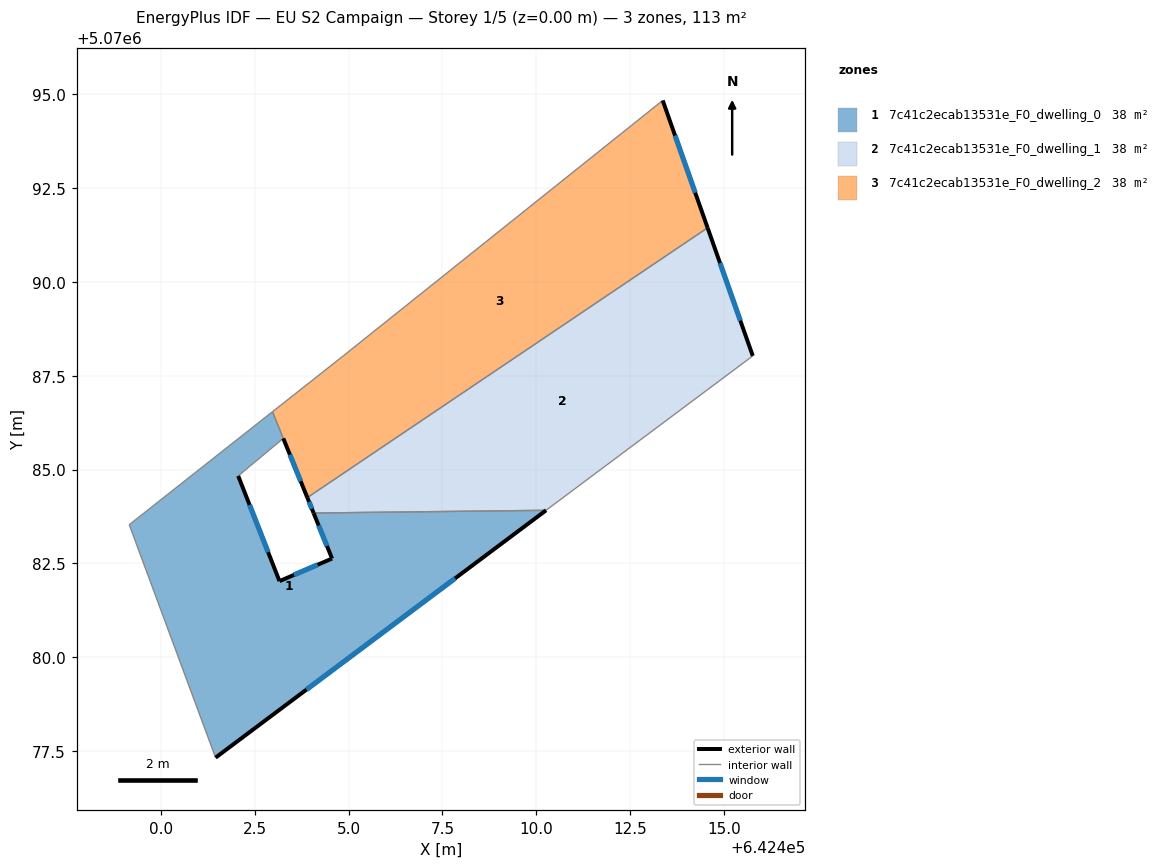
=== STOREY PLAN SPEC (per zone: floor XY polygon, exterior-wall plan segments, windows/doors) ===
zone 1: 7c41c2ecab13531e_F0_dwelling_0  (37.6 m²)
  floor: (642410.26, 5070083.91) (642401.46, 5070077.32) (642399.16, 5070083.53) (642402.97, 5070086.54) (642403.26, 5070085.83) (642402.06, 5070084.83) (642403.16, 5070082.03) (642404.56, 5070082.63) (642404.07, 5070083.84)
  exterior wall: (642403.16, 5070082.03) – (642402.06, 5070084.83)  [3.0 m]
    window: (642402.86, 5070082.80) – (642402.36, 5070084.06)  [1.8 m²]
  exterior wall: (642404.56, 5070082.63) – (642403.16, 5070082.03)  [1.5 m]
    window: (642404.17, 5070082.46) – (642403.54, 5070082.19)  [0.9 m²]
  exterior wall: (642404.07, 5070083.84) – (642404.56, 5070082.63)  [1.3 m]
    window: (642404.20, 5070083.51) – (642404.42, 5070082.96)  [0.8 m²]
  exterior wall: (642401.46, 5070077.32) – (642410.26, 5070083.91)  [11.0 m]
    window: (642403.88, 5070079.14) – (642407.84, 5070082.10)  [6.7 m²]
  interior walls: 5
zone 2: 7c41c2ecab13531e_F0_dwelling_1  (37.8 m²)
  floor: (642414.57, 5070091.44) (642415.77, 5070088.03) (642410.26, 5070083.91) (642404.07, 5070083.84) (642403.90, 5070084.25)
  exterior wall: (642403.90, 5070084.25) – (642404.07, 5070083.84)  [0.4 m]
    window: (642403.95, 5070084.14) – (642404.02, 5070083.95)  [0.3 m²]
  exterior wall: (642415.77, 5070088.03) – (642414.57, 5070091.44)  [3.6 m]
    window: (642415.44, 5070088.97) – (642414.90, 5070090.50)  [2.2 m²]
  interior walls: 3
zone 3: 7c41c2ecab13531e_F0_dwelling_2  (38.1 m²)
  floor: (642413.37, 5070094.83) (642414.57, 5070091.44) (642403.90, 5070084.25) (642402.97, 5070086.54) (642404.86, 5070088.03)
  exterior wall: (642414.57, 5070091.44) – (642413.37, 5070094.83)  [3.6 m]
    window: (642414.24, 5070092.37) – (642413.70, 5070093.90)  [2.2 m²]
  exterior wall: (642403.26, 5070085.83) – (642403.90, 5070084.25)  [1.7 m]
    window: (642403.44, 5070085.40) – (642403.72, 5070084.69)  [1.0 m²]
  interior walls: 4

=== DERIVED (storey summary) ===
Building: EU S2 Campaign
Storey: 1 of 5  (floor level z = 0.00 m)
Storey gross floor area: 113.5 m²
Zones on this storey: 3
  - 7c41c2ecab13531e_F0_dwelling_0: floor 37.6 m²; exterior wall 16.8 m (50.5 m²); 4 window(s) 10.2 m²; WWR 20.2%
  - 7c41c2ecab13531e_F0_dwelling_1: floor 37.8 m²; exterior wall 4.1 m (12.2 m²); 2 window(s) 2.5 m²; WWR 20.2%
  - 7c41c2ecab13531e_F0_dwelling_2: floor 38.1 m²; exterior wall 5.3 m (15.9 m²); 2 window(s) 3.2 m²; WWR 20.2%
Zone adjacency (shared interzone walls):
  - 7c41c2ecab13531e_F0_dwelling_0 ↔ 7c41c2ecab13531e_F0_dwelling_1
  - 7c41c2ecab13531e_F0_dwelling_0 ↔ 7c41c2ecab13531e_F0_dwelling_2
  - 7c41c2ecab13531e_F0_dwelling_1 ↔ 7c41c2ecab13531e_F0_dwelling_2